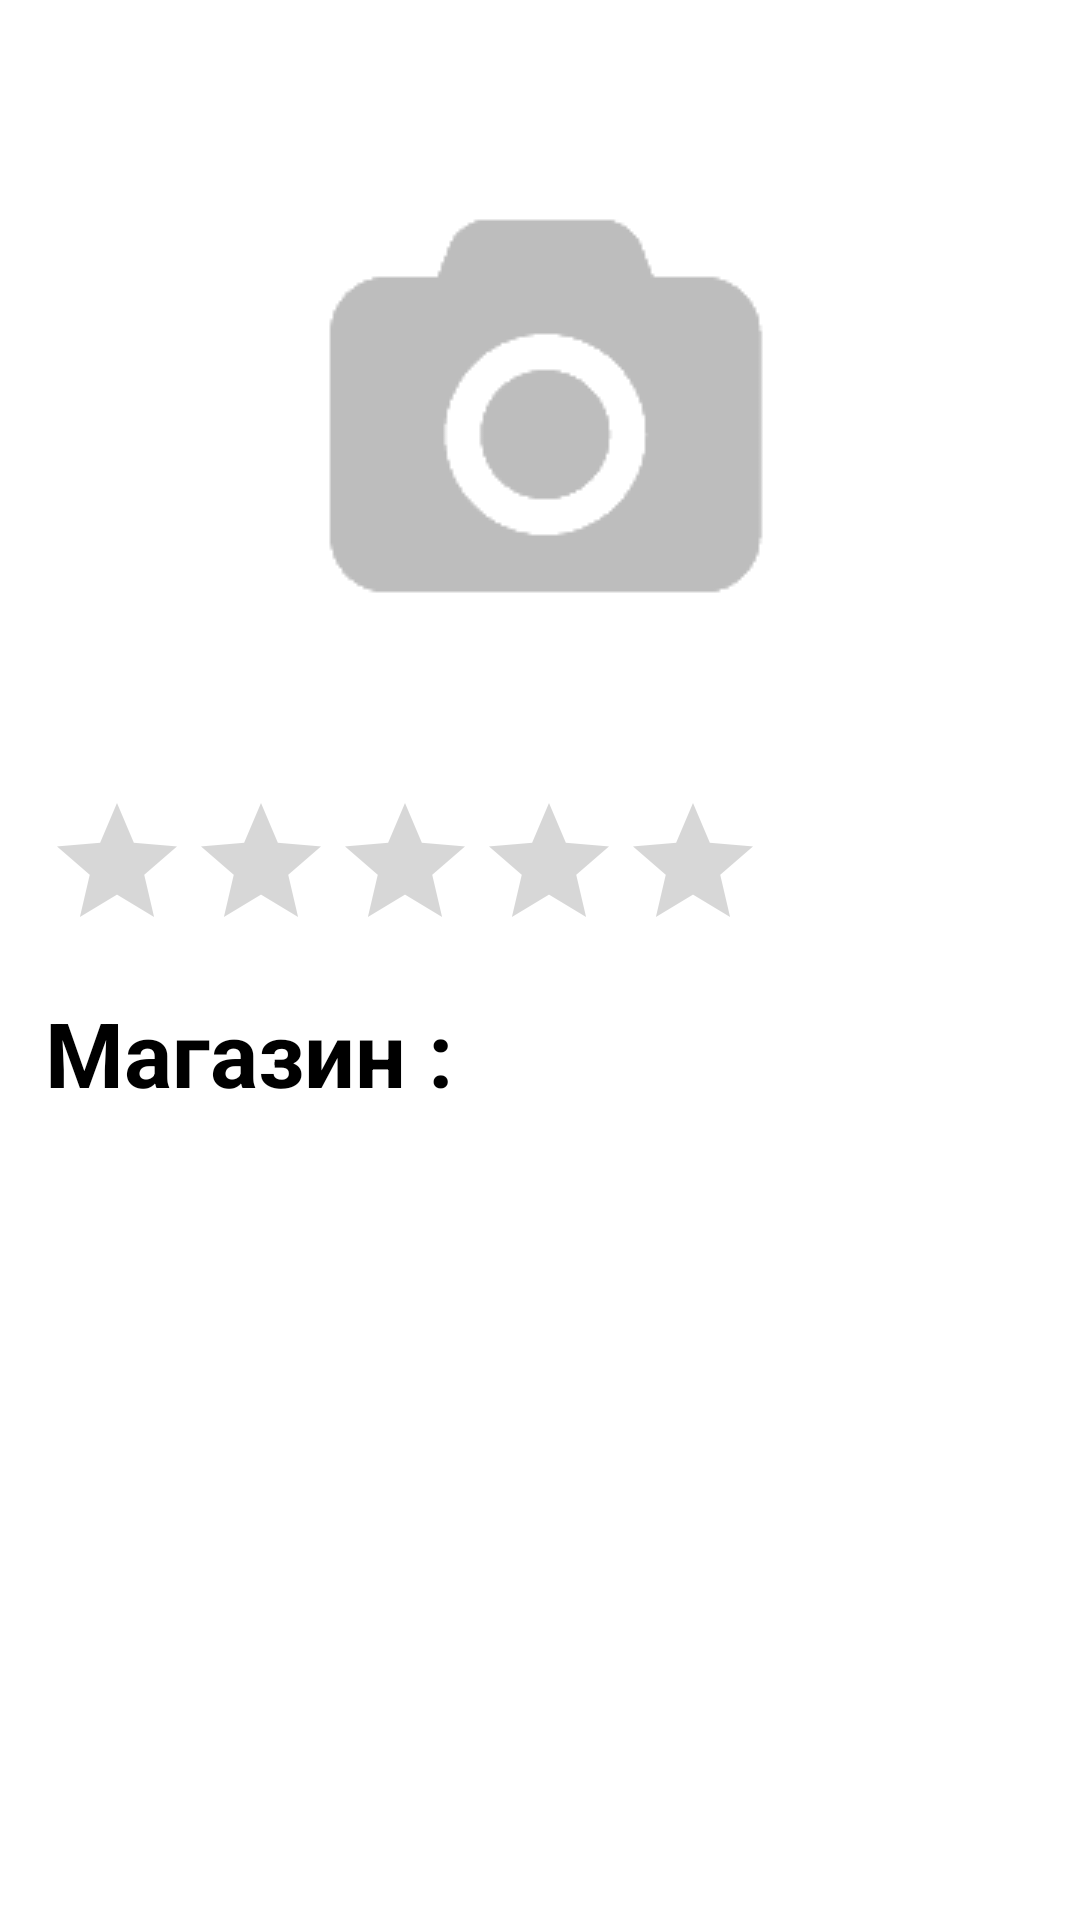

Here is an Android app screen rendered from its layout file. Give the layout XML and the strings, colors and styles it references.
<!-- AndroidManifest.xml: application theme AppTheme -->
<!-- res/layout/goods_activity.xml -->
<?xml version="1.0" encoding="utf-8"?>
<ScrollView
    android:id="@+id/scrollview"
    android:layout_width="fill_parent"
    android:layout_height="fill_parent"
    xmlns:android="http://schemas.android.com/apk/res/android"
    >

<LinearLayout
    android:orientation="vertical" android:layout_width="match_parent"
    android:layout_height="match_parent">

    <TextView
        android:layout_width="wrap_content"
        android:layout_height="wrap_content"
        android:id="@+id/ChapterGoodsName"
        android:textSize="40sp"
        android:textStyle="bold"
        android:gravity="center"
        android:textColor="@android:color/black"
        android:layout_gravity="center"/>
    <ImageView
        android:layout_width="wrap_content"
        android:layout_height="wrap_content"
        android:id="@+id/ChapterGoodsPhoto"
        android:src="@drawable/photo"
        android:layout_gravity="center"
        />

    <TextView
        android:layout_width="wrap_content"
        android:layout_height="wrap_content"
        android:id="@+id/ChapterGoodsPrice"
        android:textStyle="bold"
        android:textColor="#67DD84"
        android:textSize="40sp"
        android:gravity="left"
        android:layout_gravity="left"
        android:paddingLeft="15dp"/>

    <RatingBar
        android:layout_width="255dp"
        android:layout_height="wrap_content"
        android:id="@+id/ChapterGoodsRating"
        android:saveEnabled="false"
        android:foregroundGravity="right"
        android:paddingLeft="15dp"/>


    <LinearLayout
        android:layout_width="match_parent"
        android:layout_height="wrap_content"
        android:orientation="horizontal"
        android:paddingLeft="15dp"
        android:paddingTop="10dp">
        <TextView
            android:layout_width="wrap_content"
            android:layout_height="wrap_content"
            android:textSize="30dp"
            android:textStyle="bold"
            android:text="Магазин : "
            android:textColor="@android:color/black"/>

        <TextView
            android:layout_width="wrap_content"
            android:layout_height="wrap_content"
            android:textSize="30dp"
            android:textStyle="bold"
            android:id="@+id/ChapterShopView"
            android:textColor="@android:color/black"/>

    </LinearLayout>
    <TextView
        android:layout_width="wrap_content"
        android:layout_height="wrap_content"
        android:paddingLeft="15dp"
        android:id="@+id/AllDescr" />
    <TextView
        android:layout_width="wrap_content"
        android:layout_height="wrap_content"
        android:id="@+id/ChapterGoodsDate"
        android:paddingLeft="15dp"
        android:paddingTop="10dp"
        android:textColor="@android:color/holo_red_dark"/>

</LinearLayout>
    </ScrollView>
<!-- resources referenced by this layout -->
<resources>
  <!-- drawable photo: png bitmap (drawable, 1308 bytes) -->
</resources>
